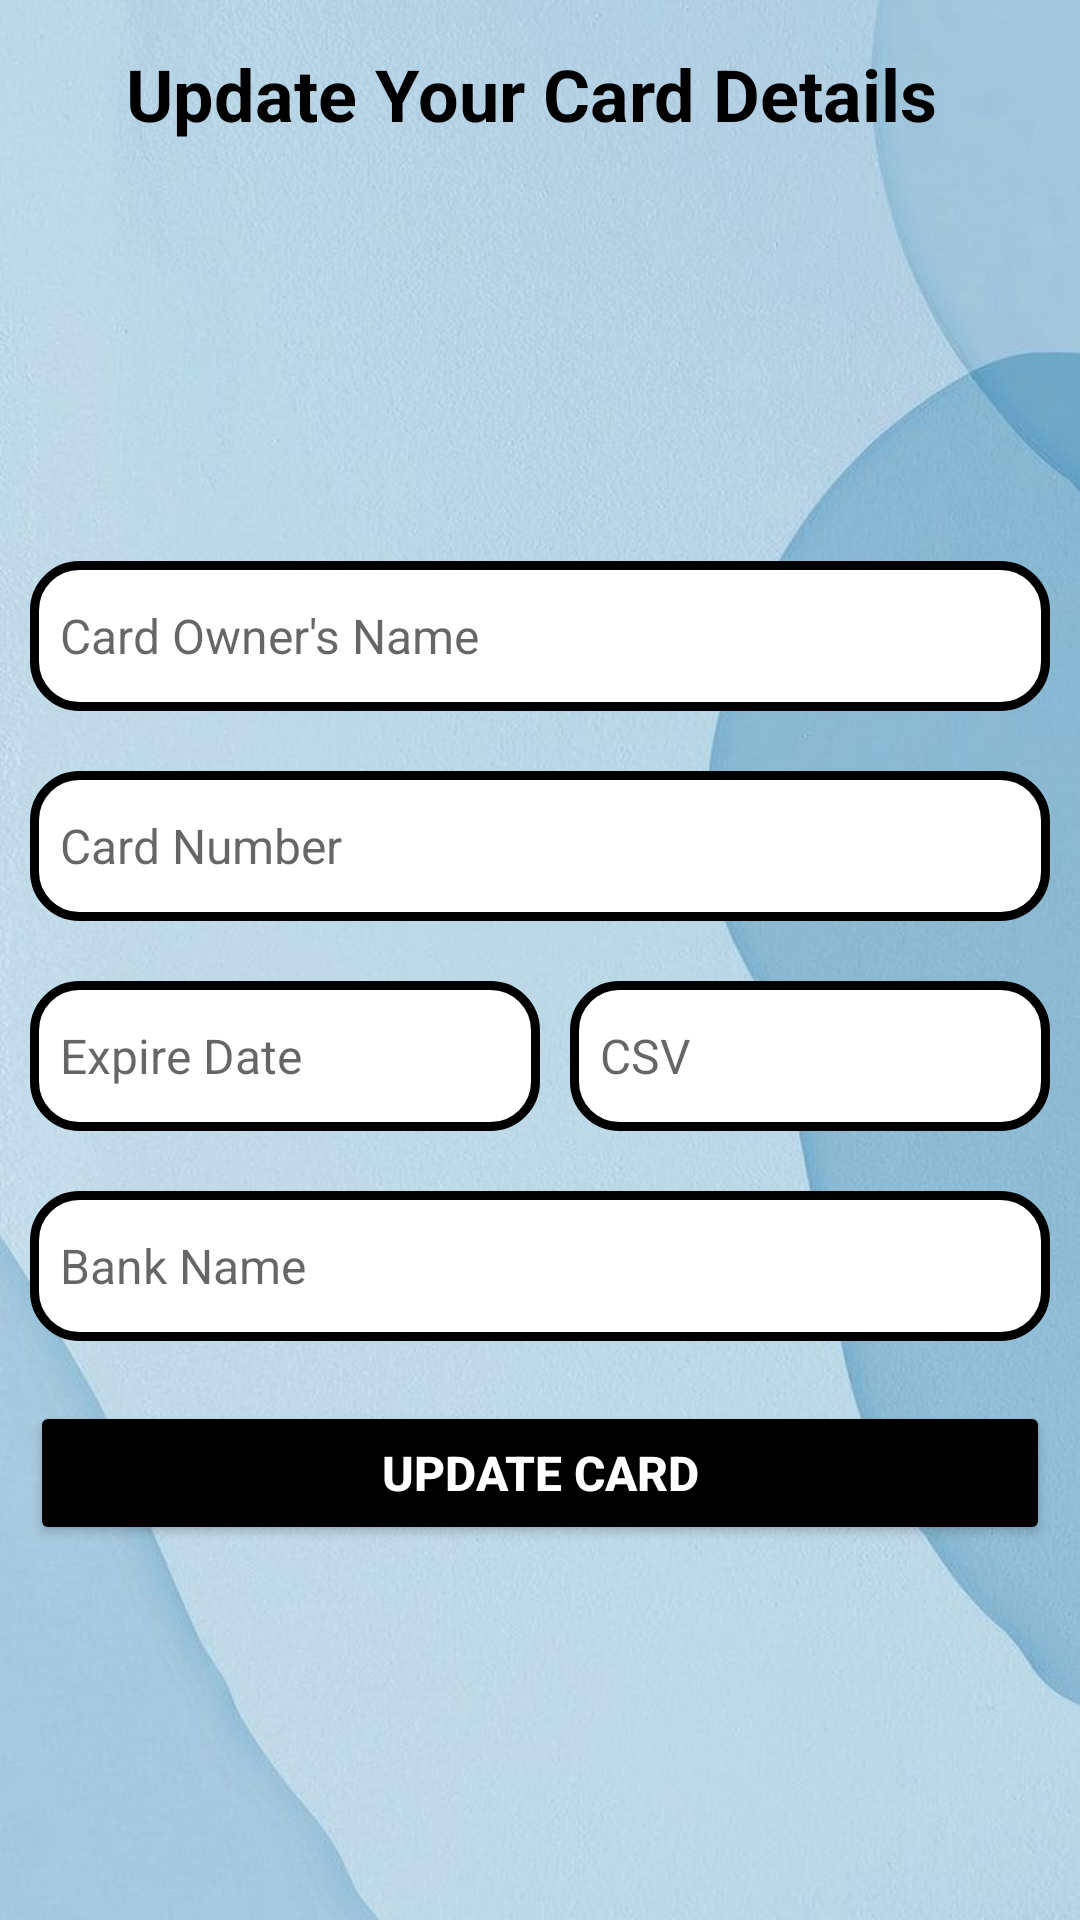

Layout XML and referenced resources for this Android screen:
<!-- AndroidManifest.xml: application theme Theme.DressHub -->
<!-- res/layout/custom_update_card_details.xml -->
<?xml version="1.0" encoding="utf-8"?>
<LinearLayout xmlns:android="http://schemas.android.com/apk/res/android"
    xmlns:app="http://schemas.android.com/apk/res-auto"
    xmlns:tools="http://schemas.android.com/tools"
    android:layout_width="match_parent"
    android:background="@drawable/background"
    android:layout_height="match_parent"
    android:orientation="vertical">

    <TextView
        android:id="@+id/textView3"
        android:layout_width="match_parent"
        android:layout_height="wrap_content"
        android:layout_margin="15dp"
        android:gravity="center"
        android:text="Update Your Card Details "
        android:textColor="@color/black"
        android:textSize="24sp"
        android:textStyle="bold" />

    <LinearLayout
        android:layout_width="match_parent"
        android:layout_height="match_parent"
        android:gravity="center"
        android:orientation="vertical">

        <EditText
            android:id="@+id/ownername_update"
            android:layout_width="match_parent"
            android:layout_height="50dp"
            android:layout_margin="10dp"
            android:background="@drawable/btn_background"
            android:ems="10"
            android:hint="Card Owner's Name"
            android:inputType="textPersonName"
            android:paddingLeft="10dp"
            android:textColor="#000000"
            android:textSize="16sp" />

        <EditText
            android:id="@+id/cardnum_update"
            android:layout_width="match_parent"
            android:layout_height="50dp"
            android:layout_margin="10dp"
            android:background="@drawable/btn_background"
            android:ems="10"
            android:hint="Card Number"
            android:inputType="number"
            android:paddingLeft="10dp"
            android:textColor="#000000"
            android:textSize="16sp" />

        <LinearLayout
            android:layout_width="match_parent"
            android:layout_height="wrap_content"
            android:layout_margin="10dp"
            android:orientation="horizontal">

            <LinearLayout
                android:layout_width="0dp"
                android:layout_height="match_parent"
                android:layout_weight="1"
                android:orientation="vertical">

                <EditText
                    android:id="@+id/expiredate_update"
                    android:layout_width="match_parent"
                    android:layout_height="50dp"
                    android:background="@drawable/btn_background"
                    android:ems="10"
                    android:hint="Expire Date"
                    android:paddingLeft="10dp"
                    android:textColor="#000000"
                    android:textSize="16sp" />
            </LinearLayout>

            <LinearLayout
                android:layout_width="0dp"
                android:layout_height="match_parent"
                android:layout_weight="1"
                android:orientation="vertical">

                <EditText
                    android:id="@+id/cardcsv_update"
                    android:layout_width="match_parent"
                    android:layout_height="50dp"
                    android:layout_marginStart="10dp"
                    android:layout_marginLeft="10dp"
                    android:background="@drawable/btn_background"
                    android:ems="10"
                    android:hint="CSV"
                    android:inputType="number"
                    android:paddingLeft="10dp"
                    android:textColor="#000000"
                    android:textSize="16sp" />
            </LinearLayout>
        </LinearLayout>

        <EditText
            android:id="@+id/bankname_update"
            android:layout_width="match_parent"
            android:layout_height="50dp"
            android:layout_margin="10dp"
            android:background="@drawable/btn_background"
            android:ems="10"
            android:hint="Bank Name"
            android:inputType="textPersonName"
            android:paddingLeft="10dp"
            android:textColor="#000000"
            android:textSize="16sp" />

        <Button
            android:id="@+id/updatebtn"
            android:layout_width="match_parent"
            android:layout_height="wrap_content"
            android:layout_margin="10dp"
            android:text="Update Card"
            android:textColor="#FFFFFF"
            android:textSize="16sp"
            android:textStyle="bold"
            app:backgroundTint="@color/black"
            app:cornerRadius="20dp" />
    </LinearLayout>


</LinearLayout>
<!-- resources referenced by this layout -->
<resources>
  <!-- drawable background: jpeg bitmap (drawable, 46891 bytes) -->
  <!-- drawable btn_background (drawable-v24) -->
  <shape
      xmlns:android="http://schemas.android.com/apk/res/android"
      android:shape="rectangle">
  
      <corners android:radius="15dp" />
      <solid android:color="@android:color/white" />
      <stroke
          android:width="3dp"
          android:color="@color/black" />
  </shape>
  <style name="Theme.DressHub" parent="Theme.MaterialComponents.Light.NoActionBar">
          
          <item name="colorPrimary">@color/purple_500</item>
          <item name="colorPrimaryVariant">@color/purple_700</item>
          <item name="colorOnPrimary">@color/white</item>
          
          <item name="colorSecondary">@color/teal_200</item>
          <item name="colorSecondaryVariant">@color/teal_700</item>
          <item name="colorOnSecondary">@color/black</item>
          
          <item name="android:statusBarColor" tools:targetApi="l">?attr/colorPrimaryVariant</item>
          
      </style>
  <!-- not gathered from this repository: default colours our renderer supplied (Android Studio template values) -->
  <color name="purple_500">#FF6200EE</color>
  <color name="purple_700">#FF3700B3</color>
  <color name="teal_200">#FF03DAC5</color>
  <color name="teal_700">#FF018786</color>
  <color name="black">#FF000000</color>
  <color name="white">#FFFFFFFF</color>
</resources>
